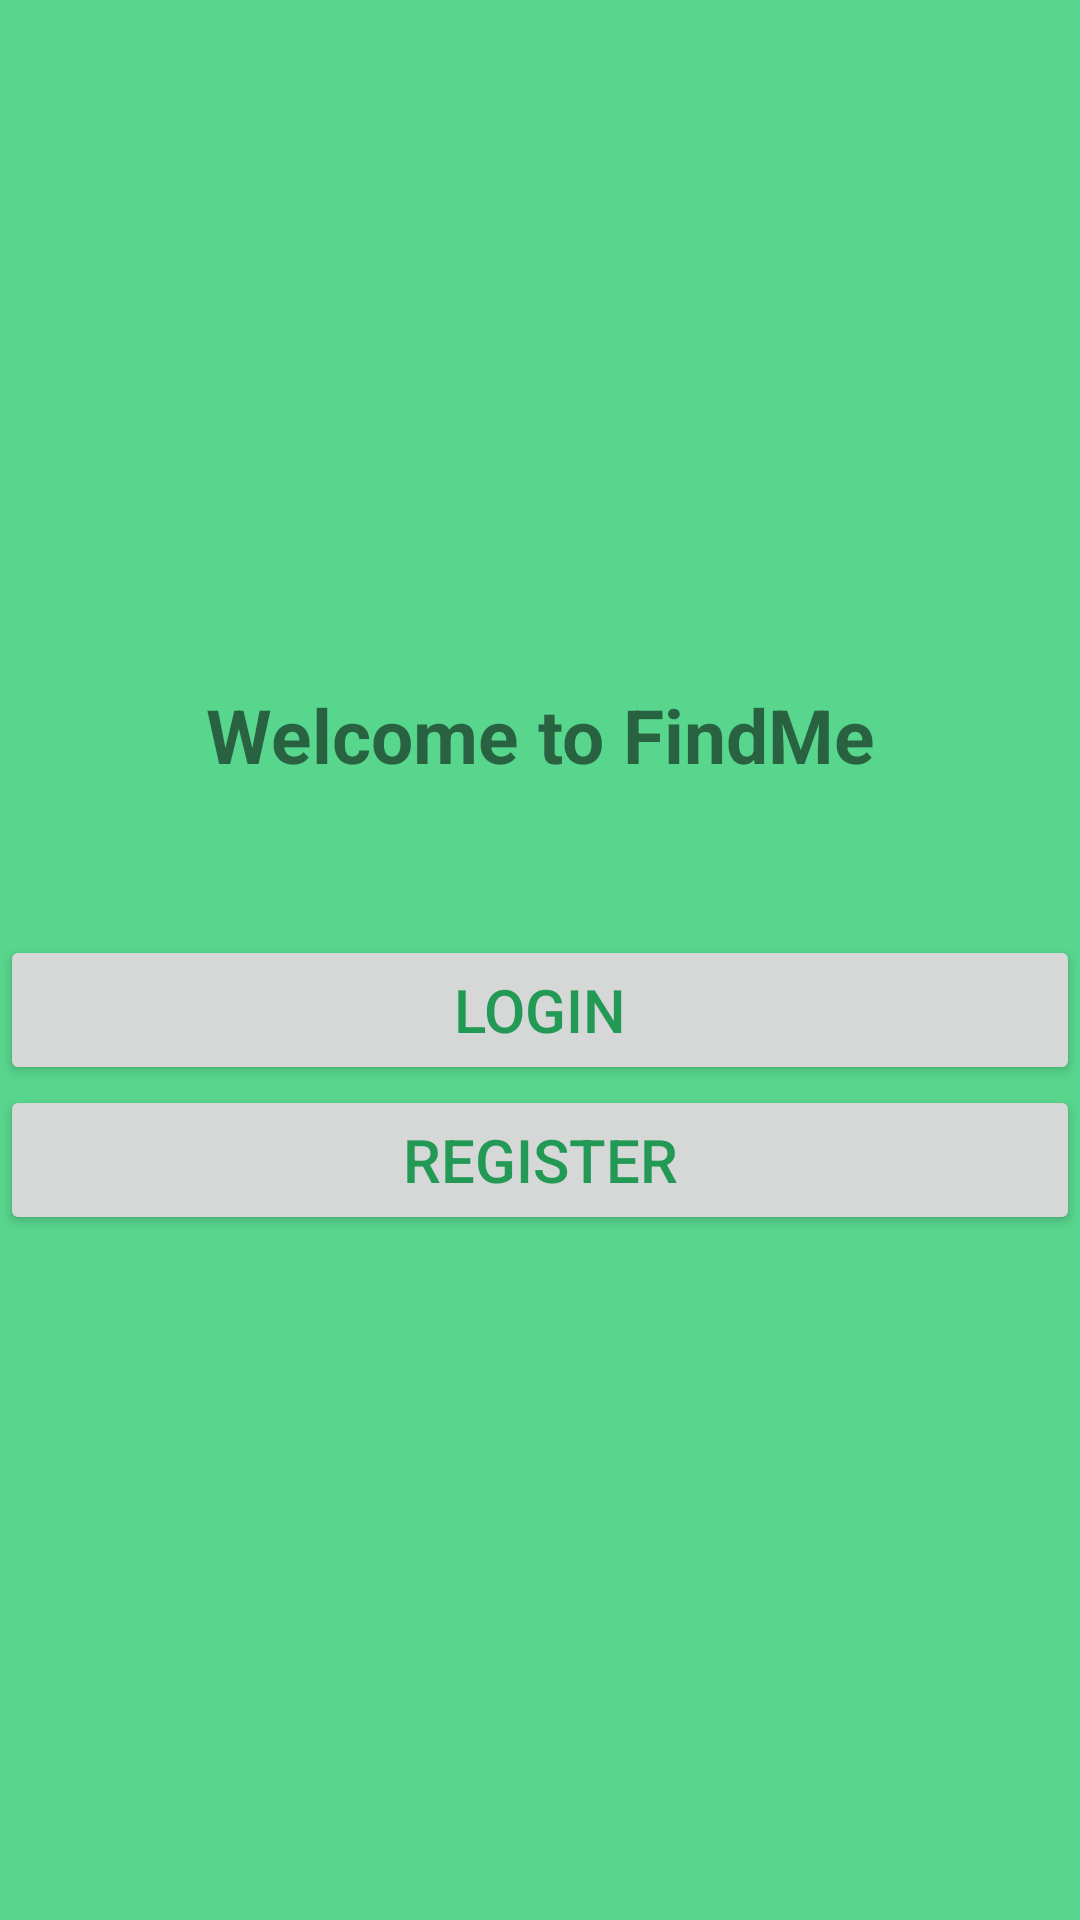

Write the Android layout XML for this screen, with the resource values it uses.
<!-- AndroidManifest.xml: application theme AppTheme -->
<!-- res/layout/activity_main.xml -->
<?xml version="1.0" encoding="utf-8"?>
<RelativeLayout xmlns:android="http://schemas.android.com/apk/res/android"
    xmlns:tools="http://schemas.android.com/tools"
    android:layout_width="match_parent"
    android:layout_height="match_parent"
    android:icon="@drawable/ic_launcher_foreground"
    tools:context=".MainActivity"
    android:background="@color/colorPrimary">

    <LinearLayout
        android:layout_width="match_parent"
        android:layout_height="match_parent"
        android:orientation="vertical"
        tools:ignore="UselessParent">



        <LinearLayout
            android:layout_width="match_parent"
            android:layout_height="match_parent"
            android:gravity="center"
            android:orientation="vertical"
            tools:ignore="UselessParent">

            <TextView
                android:layout_width="match_parent"
                android:layout_height="wrap_content"
                android:textAlignment="center"
                android:textSize="25sp"
                android:textStyle="bold"
                android:text="@string/Welcome" />

            <Button
                android:id="@+id/LoginButton"
                android:layout_width="match_parent"
                android:layout_height="50dp"
                android:layout_marginTop="50dp"
                android:text="@string/Login"
                android:textColor="@color/colorPrimaryDark"
                android:textSize="20sp" />

            <Button
                android:id="@+id/RegisterButton"
                android:layout_width="match_parent"
                android:layout_height="50dp"
                android:text="@string/Register"
                android:textColor="@color/colorPrimaryDark"
                android:textSize="20sp" />

        </LinearLayout>

    </LinearLayout>
</RelativeLayout>
<!-- resources referenced by this layout -->
<resources>
  <color name="colorPrimary">#58D68D</color>
  <color name="colorPrimaryDark">#229954</color>
  <!-- drawable ic_launcher_foreground: vector/xml drawable (drawable, 3577 chars, omitted) -->
  <string name="Login">Login</string>
  <string name="Register">Register</string>
  <string name="Welcome">Welcome to FindMe</string>
  <style name="AppTheme" parent="Theme.AppCompat.Light.NoActionBar">
          <item name="colorPrimary">@color/colorPrimary</item>
          <item name="colorPrimaryDark">@color/colorPrimaryDark</item>
          <item name="colorAccent">@color/colorClear</item>
      </style>
  <color name="colorClear">#D5F5E3</color>
</resources>
